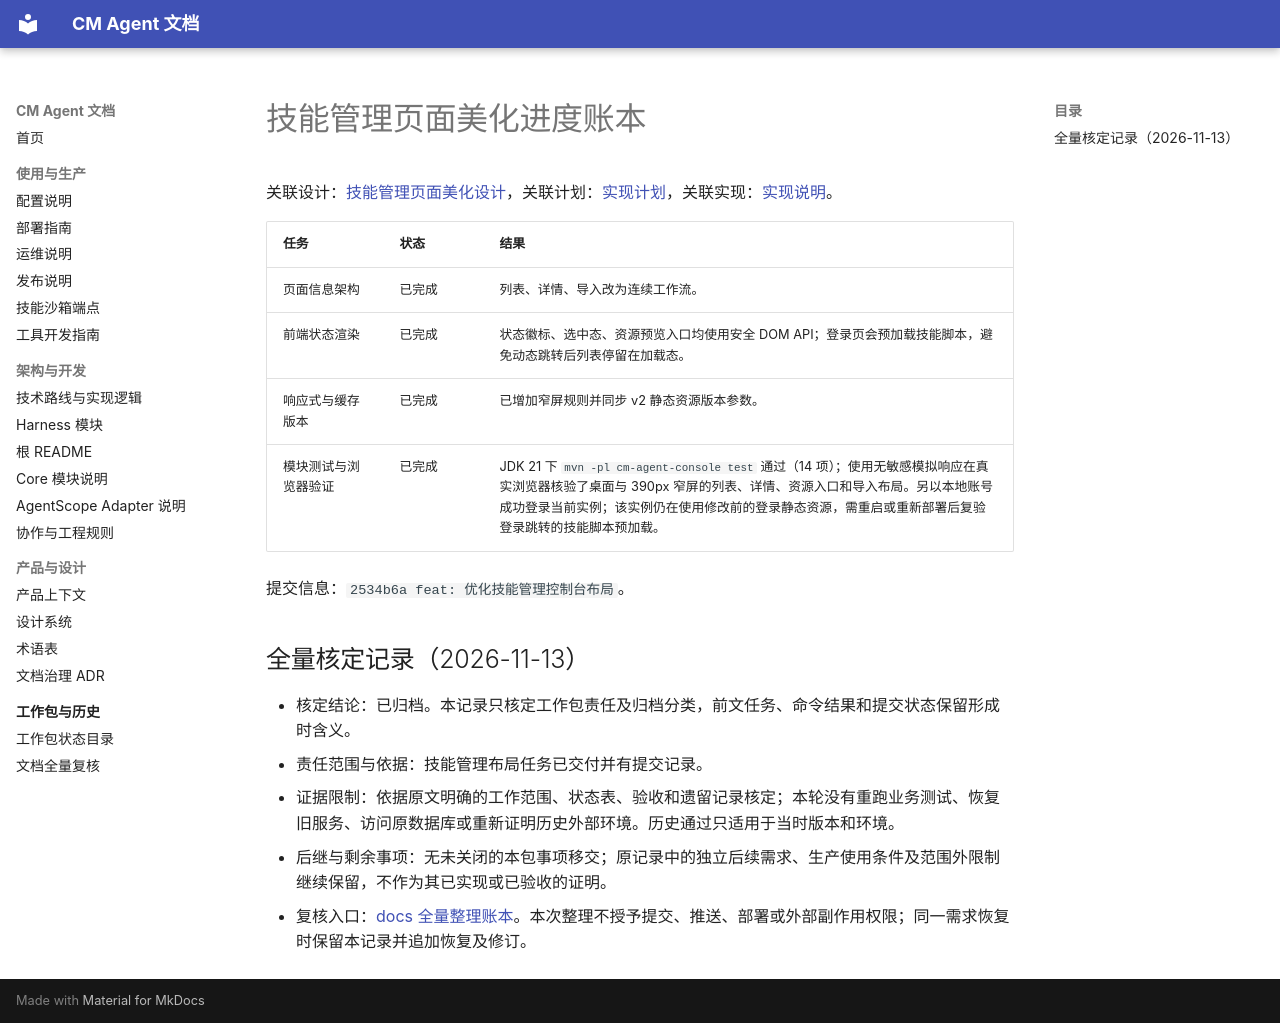

repository: cmming/cm-agent · page: superpowers/progress/2026-09-21-skill-management-polish-ledger/index.html · generator: mkdocs

# 技能管理页面美化进度账本

关联设计：[技能管理页面美化设计](../specs/2026-09-21-skill-management-polish-design.md)，关联计划：[实现计划](../plans/2026-09-21-skill-management-polish.md)，关联实现：[实现说明](../implementation/2026-09-21-skill-management-polish-implementation-design.md)。

| 任务 | 状态 | 结果 |
| --- | --- | --- |
| 页面信息架构 | 已完成 | 列表、详情、导入改为连续工作流。 |
| 前端状态渲染 | 已完成 | 状态徽标、选中态、资源预览入口均使用安全 DOM API；登录页会预加载技能脚本，避免动态跳转后列表停留在加载态。 |
| 响应式与缓存版本 | 已完成 | 已增加窄屏规则并同步 v2 静态资源版本参数。 |
| 模块测试与浏览器验证 | 已完成 | JDK 21 下 `mvn -pl cm-agent-console test` 通过（14 项）；使用无敏感模拟响应在真实浏览器核验了桌面与 390px 窄屏的列表、详情、资源入口和导入布局。另以本地账号成功登录当前实例；该实例仍在使用修改前的登录静态资源，需重启或重新部署后复验登录跳转的技能脚本预加载。 |

提交信息：`2534b6a feat: 优化技能管理控制台布局`。

## 全量核定记录（2026-11-13）

- 核定结论：已归档。本记录只核定工作包责任及归档分类，前文任务、命令结果和提交状态保留形成时含义。
- 责任范围与依据：技能管理布局任务已交付并有提交记录。
- 证据限制：依据原文明确的工作范围、状态表、验收和遗留记录核定；本轮没有重跑业务测试、恢复旧服务、访问原数据库或重新证明历史外部环境。历史通过只适用于当时版本和环境。
- 后继与剩余事项：无未关闭的本包事项移交；原记录中的独立后续需求、生产使用条件及范围外限制继续保留，不作为其已实现或已验收的证明。
- 复核入口：[docs 全量整理账本](2026-11-13-docs-full-review-ledger.md#逐组核定快照)。本次整理不授予提交、推送、部署或外部副作用权限；同一需求恢复时保留本记录并追加恢复及修订。
